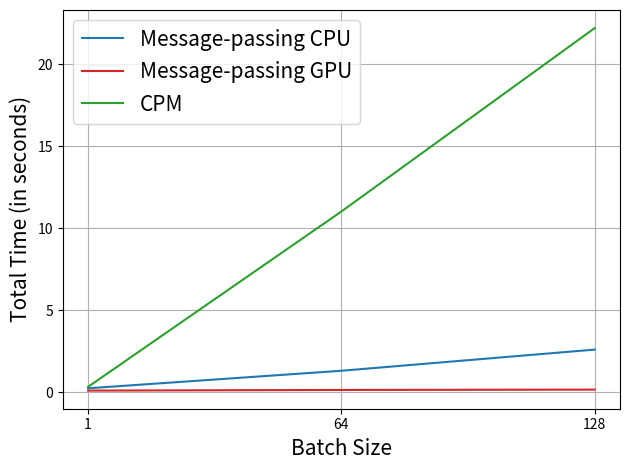

The matplotlib source for this figure:
import numpy as np
import matplotlib.pyplot as plt

# plot parameters
x_label_scale = 15
y_label_scale = 15
anchor_text_size = 15
show = True
save = True
save_file_type = '.pdf'

message_passing_cpu = np.array([0.25, 1.32, 2.61])
message_passing_gpu = np.array([0.11, 0.15, 0.17])
CPM = np.array([0.34, 11.03, 22.21])

# plotting...
plt.xlabel('Batch Size', {'size': x_label_scale})
plt.ylabel('Total Time (in seconds)', {'size': y_label_scale})
plt.grid()
x = np.array(['1', '64', '128'])
plt.plot(x, message_passing_cpu, color='tab:blue', label='Message-passing CPU')
plt.plot(x, message_passing_gpu, color='tab:red', label='Message-passing GPU')
plt.plot(x, CPM, color='tab:green', label='CPM')
plt.tight_layout()
plt.legend(fontsize=anchor_text_size)
if save:
    plt.savefig('./{}{}'.format('message-passing_time', save_file_type))
if show:
    plt.show()
